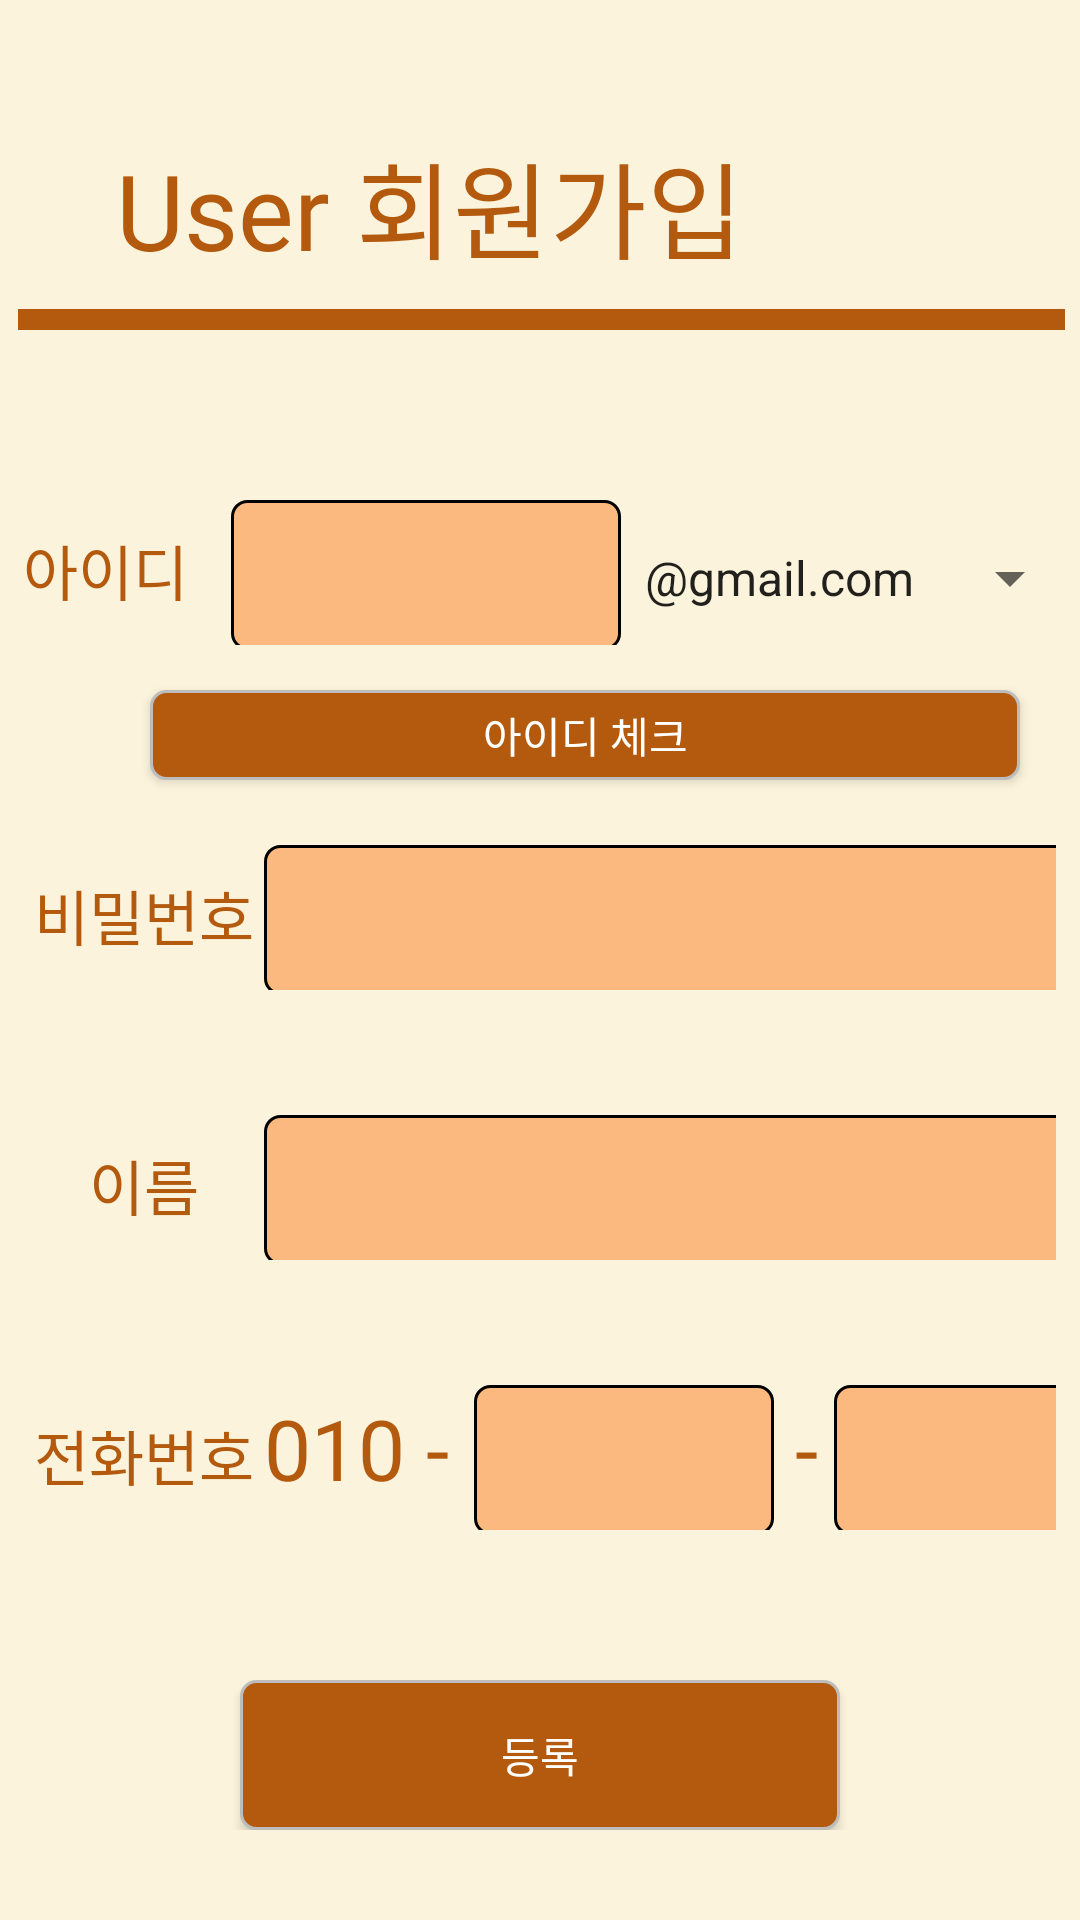

Produce the Android XML layout that renders to this screen, including the resource entries it uses.
<!-- AndroidManifest.xml: application theme Theme.DGAJ -->
<!-- res/layout/activity_signup_user.xml -->
<?xml version="1.0" encoding="utf-8"?>
<androidx.constraintlayout.widget.ConstraintLayout xmlns:android="http://schemas.android.com/apk/res/android"
    xmlns:app="http://schemas.android.com/apk/res-auto"
    xmlns:tools="http://schemas.android.com/tools"
    android:layout_width="match_parent"
    android:layout_height="match_parent"
    tools:context=".Signup"
    android:background="#FBF3DB">

    <LinearLayout
        android:layout_width="match_parent"
        android:layout_height="match_parent"
        android:padding="5dp"
        android:orientation="vertical">

        <TextView
            android:id="@+id/txt_signup_user"
            android:layout_width="match_parent"
            android:layout_height="wrap_content"
            android:text=" User 회원가입"
            android:fontFamily="@font/neo"
            android:layout_marginStart="25dp"
            android:layout_marginTop="38dp"
            android:layout_marginBottom="9dp"
            android:textColor="#B35A0E"
            android:textSize="35dp"
            tools:ignore="MissingConstraints" />
        <TextView
            android:layout_width="409dp"
            android:layout_height="7dp"
            android:layout_marginStart="1dp"
            android:layout_marginEnd="1dp"
            android:layout_marginBottom="22dp"
            android:background="#B35A0E"
            tools:ignore="MissingConstraints" />

        <LinearLayout
            android:layout_width="match_parent"
            android:layout_height="wrap_content"
            android:padding="3dp"
            android:orientation="vertical">

            <LinearLayout
                android:layout_width="370dp"
                android:layout_height="wrap_content"
                android:layout_gravity="center"
                android:layout_marginTop="30dp"
                android:orientation="horizontal"
                tools:ignore="MissingConstraints">

                <TextView
                    android:id="@+id/txt_id_join"
                    android:layout_width="80dp"
                    android:layout_height="50dp"
                    android:fontFamily="@font/superbold"
                    android:gravity="center"
                    android:text="아이디"
                    android:textColor="#B35A0E"
                    android:textSize="20sp" />

                <EditText
                    android:id="@+id/id_join"
                    android:layout_width="130dp"
                    android:layout_height="50dp"
                    android:layout_marginStart="2dp"
                    android:background="@drawable/txt_input"
                    android:ems="10"
                    android:inputType="textEmailAddress" />

                <Spinner
                    android:id="@+id/spinner_email_domains"
                    android:layout_width="wrap_content"
                    android:layout_height="50dp"
                    android:entries="@array/email_domains" />

            </LinearLayout>

            <Button
                android:id="@+id/btn_id_check"
                android:layout_width="290dp"
                android:layout_height="30dp"
                android:layout_gravity="center|end"
                android:layout_marginEnd="12dp"
                android:layout_marginTop="15dp"
                android:background="@drawable/btn_org"
                android:fontFamily="@font/superbold"
                android:gravity="center"
                android:text="아이디 체크"
                android:textColor="#FFFFFF" />

            <LinearLayout
                android:layout_width="wrap_content"
                android:layout_height="wrap_content"
                android:layout_gravity="center"
                android:layout_marginTop="20dp"
                android:orientation="horizontal"
                tools:ignore="MissingConstraints">

                <TextView
                    android:id="@+id/txt_pw_join"
                    android:layout_width="80dp"
                    android:layout_height="50dp"
                    android:fontFamily="@font/superbold"
                    android:gravity="center"
                    android:text="비밀번호"
                    android:textColor="#B35A0E"
                    android:textSize="20sp" />

                <EditText
                    android:id="@+id/pw_join"
                    android:layout_width="290dp"
                    android:layout_height="50dp"
                    android:background="@drawable/txt_input"
                    android:ems="10"
                    android:inputType="textPassword" />
            </LinearLayout>

            <LinearLayout
                android:layout_width="wrap_content"
                android:layout_height="wrap_content"
                android:layout_gravity="center"
                android:layout_marginTop="40dp"
                android:orientation="horizontal"
                tools:ignore="MissingConstraints">

                <TextView
                    android:id="@+id/txt_name_join"
                    android:layout_width="80dp"
                    android:layout_height="50dp"
                    android:fontFamily="@font/superbold"
                    android:gravity="center"

                    android:text="이름"
                    android:textColor="#B35A0E"
                    android:textSize="20sp" />

                <EditText
                    android:id="@+id/name_join"
                    android:layout_width="290dp"
                    android:layout_height="50dp"
                    android:background="@drawable/txt_input"
                    android:ems="10"
                    android:inputType="text" />
            </LinearLayout>

            <LinearLayout
                android:layout_width="wrap_content"
                android:layout_height="wrap_content"
                android:layout_gravity="center"
                android:layout_marginTop="40dp"
                android:orientation="horizontal"
                tools:ignore="MissingConstraints">

                <TextView
                    android:layout_width="80dp"
                    android:layout_height="50dp"
                    android:fontFamily="@font/superbold"
                    android:gravity="center"
                    android:text="전화번호"
                    android:textColor="#B35A0E"
                    android:textSize="20sp" />

                <TextView
                    android:layout_width="70dp"
                    android:layout_height="50dp"
                    android:fontFamily="@font/superbold"
                    android:text="010 -"
                    android:textColor="#B35A0E"
                    android:textSize="28sp" />

                <EditText
                    android:id="@+id/tel_join01"
                    android:layout_width="100dp"
                    android:layout_height="50dp"
                    android:background="@drawable/txt_input"
                    android:ems="10"
                    android:inputType="text"
                    android:maxLength="4" />

                <TextView
                    android:layout_width="20dp"
                    android:layout_height="50dp"
                    android:text=" -"
                    android:textColor="#B35A0E"
                    android:textSize="28sp" />

                <EditText
                    android:id="@+id/tel_join02"
                    android:layout_width="100dp"
                    android:layout_height="50dp"
                    android:background="@drawable/txt_input"
                    android:ems="10"
                    android:inputType="text"
                    android:maxLength="4" />

            </LinearLayout>

            <Button
                android:id="@+id/btn_join"
                android:layout_width="200dp"
                android:layout_height="50dp"
                android:layout_gravity="center"
                android:layout_marginTop="50dp"
                android:background="@drawable/btn_org"
                android:fontFamily="@font/superbold"
                android:text="등록"
                android:textColor="#FFFFFF"
                tools:ignore="MissingConstraints" />
        </LinearLayout>

    </LinearLayout>

</androidx.constraintlayout.widget.ConstraintLayout>
<!-- resources referenced by this layout -->
<resources>
  <string-array name="email_domains">
          <item>@gmail.com</item>
          <item>@naver.com</item>
          <item>@yu.ac.kr</item>
      </string-array>
  <!-- drawable btn_org (drawable) -->
  <?xml version="1.0" encoding="utf-8"?>
  <shape xmlns:android="http://schemas.android.com/apk/res/android"
      android:shape="rectangle" android:padding = "10dp">
      
      <solid android:color="#B35A0E"/>
      
      <corners
          android:bottomLeftRadius="5dp"
          android:bottomRightRadius="5dp"
          android:topLeftRadius="5dp"
          android:topRightRadius="5dp"/>
      
      <stroke android:width="1dp"
          android:color="#BDBDBD"/>
  </shape>
  <!-- drawable txt_input (drawable) -->
  <?xml version="1.0" encoding="utf-8"?>
  <shape xmlns:android="http://schemas.android.com/apk/res/android"
      android:shape="rectangle" android:padding = "10dp">
      
      <solid android:color="#FBB87F"/>
      
      <corners
          android:bottomLeftRadius="5dp"
          android:bottomRightRadius="5dp"
          android:topLeftRadius="5dp"
          android:topRightRadius="5dp"/>
      
      <stroke android:width="1dp"
          android:color="@color/black"/>
  </shape>
  <style name="Theme.DGAJ" parent="Base.Theme.DGAJ" />
  <color name="black">#FF000000</color>
  <style name="Base.Theme.DGAJ" parent="Theme.AppCompat.Light.NoActionBar">
          
          
      </style>
</resources>
